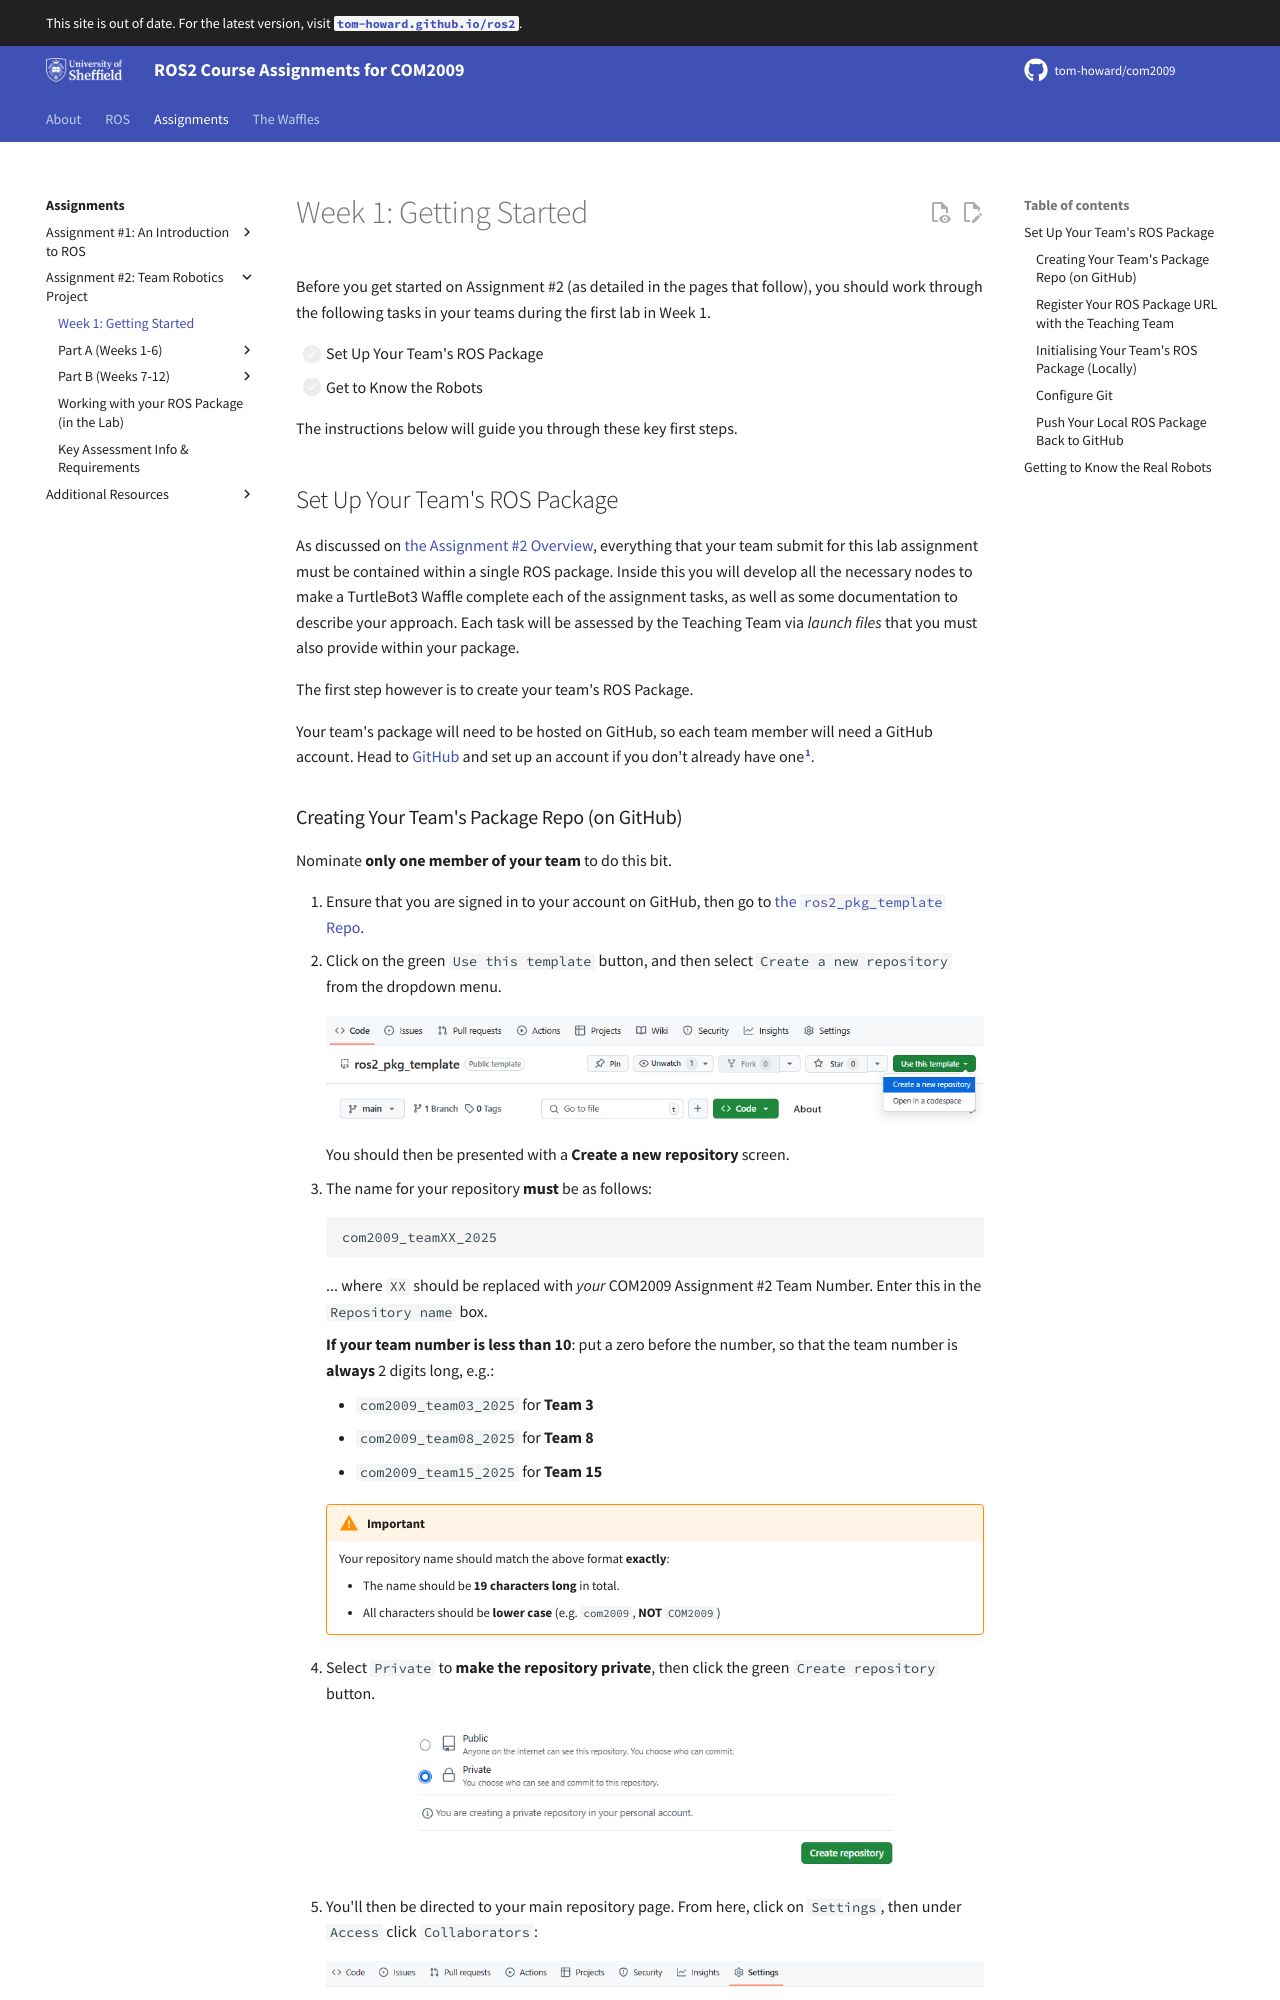

repository: tom-howard/com2009 · page: course/assignment2/getting-started/index.html · generator: mkdocs

---  
title: "Week 1: Getting Started"
---  

Before you get started on Assignment #2 (as detailed in the pages that follow), you should work through the following tasks in your teams during the first lab in Week 1. 

* [ ] Set Up Your Team's ROS Package
* [ ] Get to Know the Robots

The instructions below will guide you through these key first steps.

## Set Up Your Team's ROS Package

As discussed on [the Assignment #2 Overview](./README.md), everything that your team submit for this lab assignment must be contained within a single ROS package. Inside this you will develop all the necessary nodes to make a TurtleBot3 Waffle complete each of the assignment tasks, as well as some documentation to describe your approach. Each task will be assessed by the Teaching Team via *launch files* that you must also provide within your package. 

The first step however is to create your team's ROS Package.

Your team's package will need to be hosted on GitHub, so each team member will need a GitHub account. Head to [GitHub](https://github.com){target="_blank"} and set up an account if you don't already have one[^github-pro].

[^github-pro]: As a University of Sheffield student, you can apply for the [GitHub Student Developer Pack](https://education.github.com/pack){target="_blank"}, which gives you access to a range of developer tools including *GitHub Pro*. GitHub Pro allows you to have unlimited collaborators on your repositories, which might help you to collaborate on your ROS package with your team.
